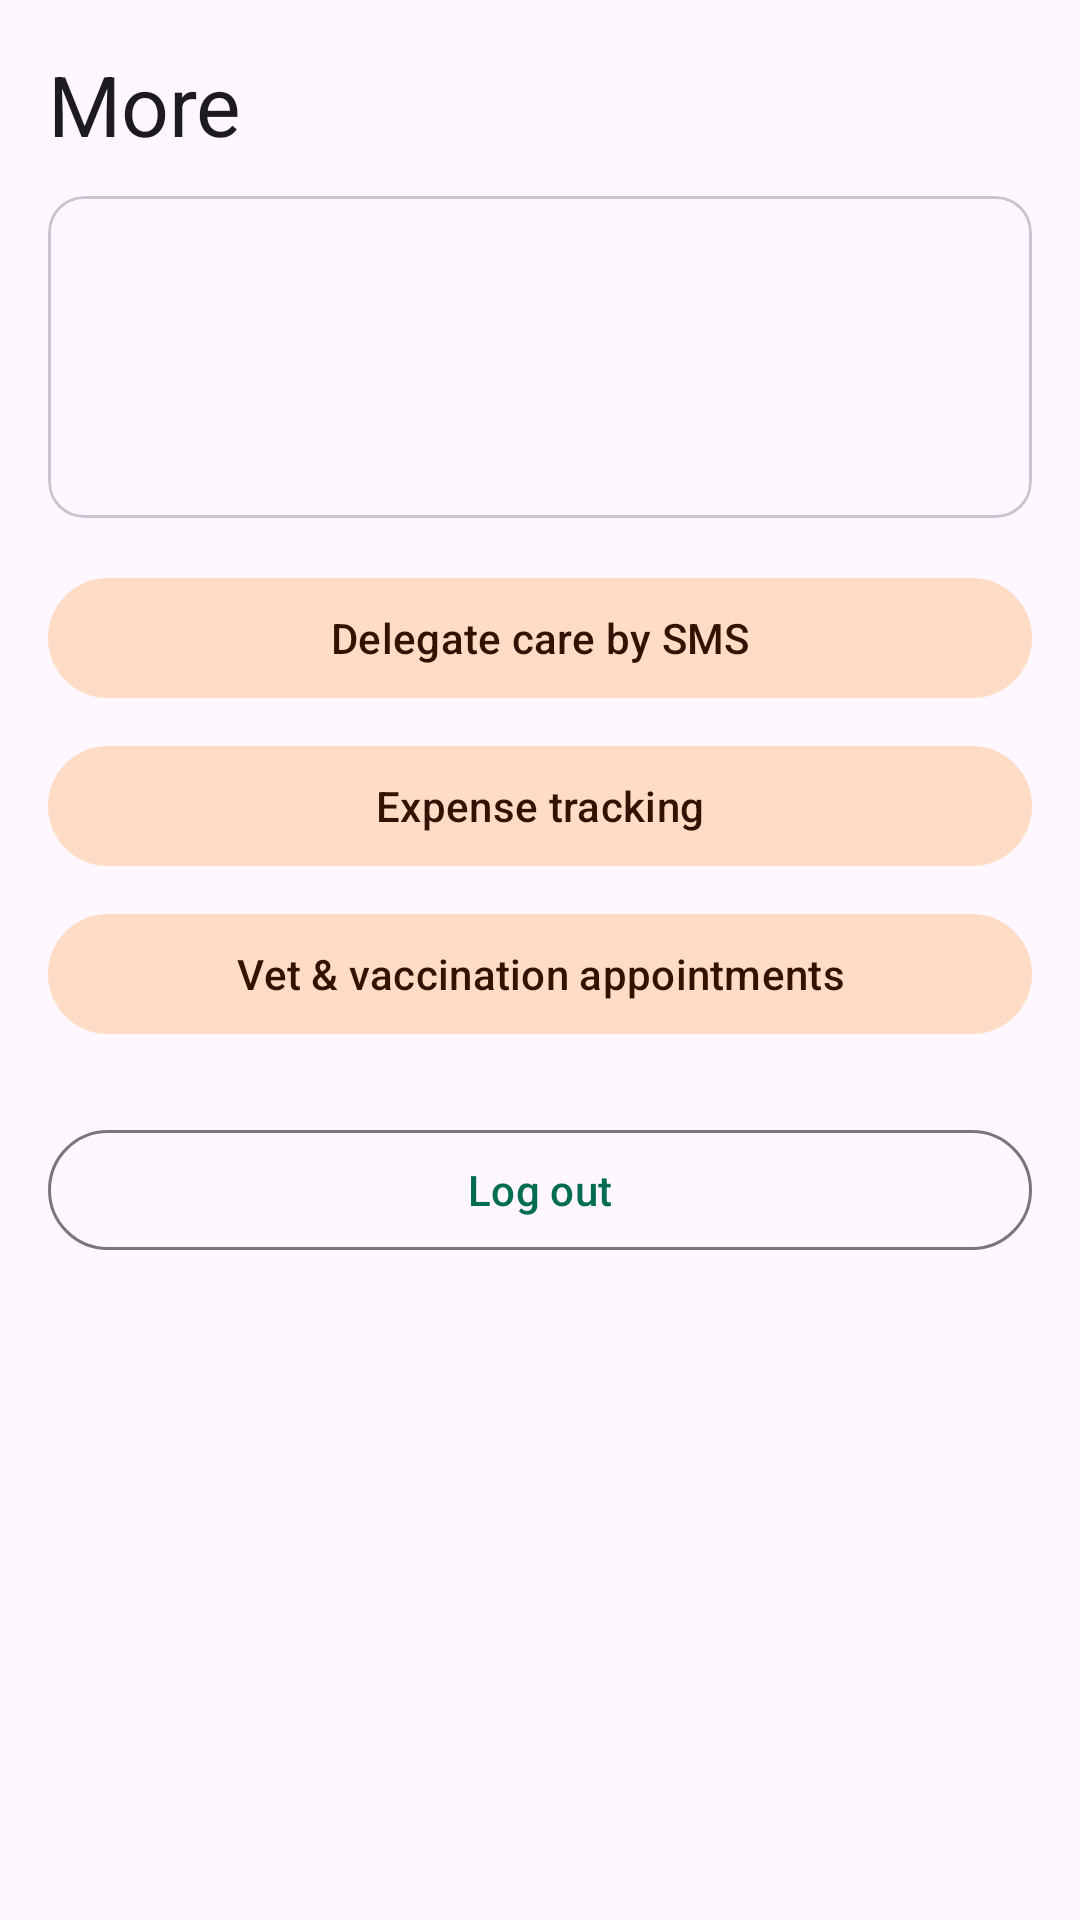

This screen was rendered from an Android layout file. Write that file and the resources it references.
<!-- AndroidManifest.xml: application theme Theme.PawCare -->
<!-- res/layout/fragment_more.xml -->
<?xml version="1.0" encoding="utf-8"?>
<ScrollView xmlns:android="http://schemas.android.com/apk/res/android"
    android:layout_width="match_parent"
    android:layout_height="match_parent">

    <LinearLayout
        android:layout_width="match_parent"
        android:layout_height="wrap_content"
        android:orientation="vertical"
        android:padding="16dp">

        <TextView
            android:layout_width="wrap_content"
            android:layout_height="wrap_content"
            android:text="More"
            android:textAppearance="@style/TextAppearance.Material3.HeadlineMedium" />

        <com.google.android.material.card.MaterialCardView
            android:layout_width="match_parent"
            android:layout_height="wrap_content"
            android:layout_marginTop="12dp">

            <LinearLayout
                android:layout_width="match_parent"
                android:layout_height="wrap_content"
                android:orientation="vertical"
                android:padding="16dp">

                <TextView
                    android:id="@+id/userName"
                    android:layout_width="wrap_content"
                    android:layout_height="wrap_content"
                    android:textAppearance="@style/TextAppearance.Material3.TitleLarge" />

                <TextView
                    android:id="@+id/userEmail"
                    android:layout_width="wrap_content"
                    android:layout_height="wrap_content" />

                <TextView
                    android:id="@+id/monthSpend"
                    android:layout_width="wrap_content"
                    android:layout_height="wrap_content"
                    android:layout_marginTop="8dp" />
            </LinearLayout>
        </com.google.android.material.card.MaterialCardView>

        <com.google.android.material.button.MaterialButton
            android:id="@+id/rowSms"
            style="@style/Widget.Material3.Button.TonalButton"
            android:layout_width="match_parent"
            android:layout_height="wrap_content"
            android:layout_marginTop="16dp"
            android:text="Delegate care by SMS" />

        <com.google.android.material.button.MaterialButton
            android:id="@+id/rowExpenses"
            style="@style/Widget.Material3.Button.TonalButton"
            android:layout_width="match_parent"
            android:layout_height="wrap_content"
            android:layout_marginTop="8dp"
            android:text="Expense tracking" />

        <com.google.android.material.button.MaterialButton
            android:id="@+id/rowAppointments"
            style="@style/Widget.Material3.Button.TonalButton"
            android:layout_width="match_parent"
            android:layout_height="wrap_content"
            android:layout_marginTop="8dp"
            android:text="Vet &amp; vaccination appointments" />

        <com.google.android.material.button.MaterialButton
            android:id="@+id/rowLogout"
            style="@style/Widget.Material3.Button.OutlinedButton"
            android:layout_width="match_parent"
            android:layout_height="wrap_content"
            android:layout_marginTop="24dp"
            android:text="Log out" />
    </LinearLayout>
</ScrollView>
<!-- resources referenced by this layout -->
<resources>
  <style name="Theme.PawCare" parent="Theme.Material3.Light.NoActionBar">
          <item name="colorPrimary">@color/md_theme_primary</item>
          <item name="colorOnPrimary">@color/md_theme_onPrimary</item>
          <item name="colorPrimaryContainer">@color/md_theme_primaryContainer</item>
          <item name="colorOnPrimaryContainer">@color/md_theme_onPrimaryContainer</item>
          <item name="colorSecondary">@color/md_theme_secondary</item>
          <item name="colorOnSecondary">@color/md_theme_onSecondary</item>
          <item name="colorSecondaryContainer">@color/md_theme_secondaryContainer</item>
          <item name="colorOnSecondaryContainer">@color/md_theme_onSecondaryContainer</item>
          <item name="android:statusBarColor">@color/md_theme_primary</item>
          <item name="android:navigationBarColor">@color/md_theme_surface</item>
      </style>
  <color name="md_theme_primary">#006C51</color>
  <color name="md_theme_onPrimary">#FFFFFF</color>
  <color name="md_theme_primaryContainer">#83F8D0</color>
  <color name="md_theme_onPrimaryContainer">#002117</color>
  <color name="md_theme_secondary">#8B4F24</color>
  <color name="md_theme_onSecondary">#FFFFFF</color>
  <color name="md_theme_secondaryContainer">#FFDCC6</color>
  <color name="md_theme_onSecondaryContainer">#311300</color>
  <color name="md_theme_surface">#F5FBF6</color>
</resources>
